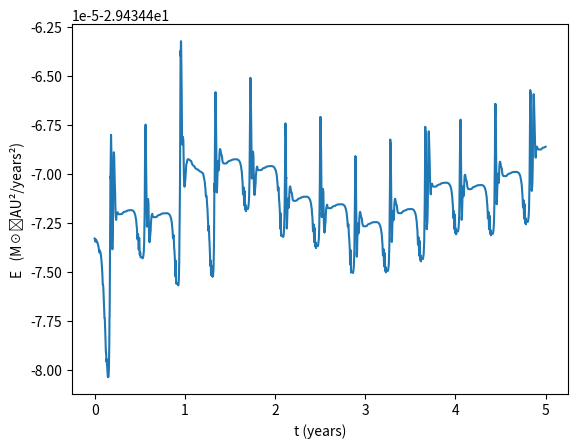
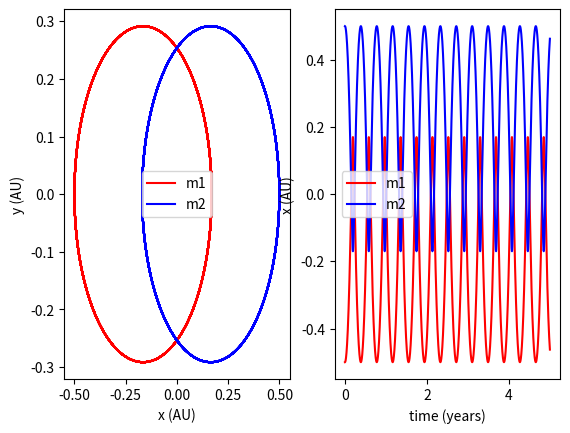

Write the Python code that produced these figures, in order.
# -*- coding: utf-8 -*-
"""
Created on Mon Nov 21 16:40:40 2022

[redacted]
"""
import numpy as np
import scipy as sp
from matplotlib import pyplot as plt

cAU=1.496*10**11
cyrs=3600*24*365
c=cyrs/cAU
MO=1.989*10**30
G=6.6743*10**-11
G=G*MO*c**2/cAU

m1=1
m2=1

t=np.arange(0,5,0.001)

r1=np.array([-0.5,0,0])
v1=np.array([0,-15,0])*c*1000

r2=np.array([0.5,0,0])
v2=np.array([0,15,0])*c*1000

y0=np.hstack((r1,r2,v1,v2)) #initial conditions

def func(y,t):  #integration function
    global G    #using 1st version of this function
    global m1   #later programs are the final "optimized"
    global m2   # version for N particles
    R1=y[:3]
    R2=y[3:6]
    R12=R2-R1
    r12=np.linalg.norm(R12)

    dy=np.zeros_like(y)
    dy[:6]=y[6:]
    dd12=G*R12/r12**3
    ddR1=dd12*m2
    ddR2=-dd12*m1
    dy[6:9]=ddR1    #force for m1
    dy[9:]=ddR2     #force for m2
    return dy

y=sp.integrate.odeint(func,y0,t)

R1=y[:,:3]  #unpacking values
R2=y[:,3:6]
V1=y[:,6:9]
V2=y[:,9:]

r1,r2,v1,v2=np.linalg.norm(R1,axis=-1),np.linalg.norm(R2,axis=-1),np.linalg.norm(V1,axis=-1),np.linalg.norm(V2,axis=-1)

R12=R2-R1
r12=np.linalg.norm(R12,axis=-1)

BC=(m1*R1+m2*R2)/(m1+m2) #center of mass
Ec=0.5*(m1*v1**2+m2*v2**2)
Ep=-G*m1*m2/r12
n=len(Ec)
E=Ec+Ep
dE=(E[n-1]-E[0])/E[0]
print('Change in E=',dE)
dEc=Ec[n-1]-Ec[0]
dEp=Ep[n-1]-Ep[0]

plt.plot(t,E)       #figure 2
plt.xlabel('t (years)')
plt.ylabel('E   (M☉⋅AU²/years²)')

fig=plt.figure()    #figure 1


ax=fig.add_subplot(1,2,1)
#relative to cm
R1p=R1-BC
R2p=R2-BC
ax.plot(R1p[:,0],R1p[:,1],'red')
ax.plot(R2p[:,0],R2p[:,1],'blue')
ax.set_xlabel('x (AU)')
ax.set_ylabel('y (AU)')
ax.legend(['m1','m2'])

ax=fig.add_subplot(1,2,2)
#relative to cm
R1p=R1-BC
R2p=R2-BC
ax.plot(t,R1[:,0],'red')
ax.plot(t,R2p[:,0],'blue')
ax.set_xlabel('time (years)')
ax.set_ylabel('x (AU)')
ax.legend(['m1','m2'])